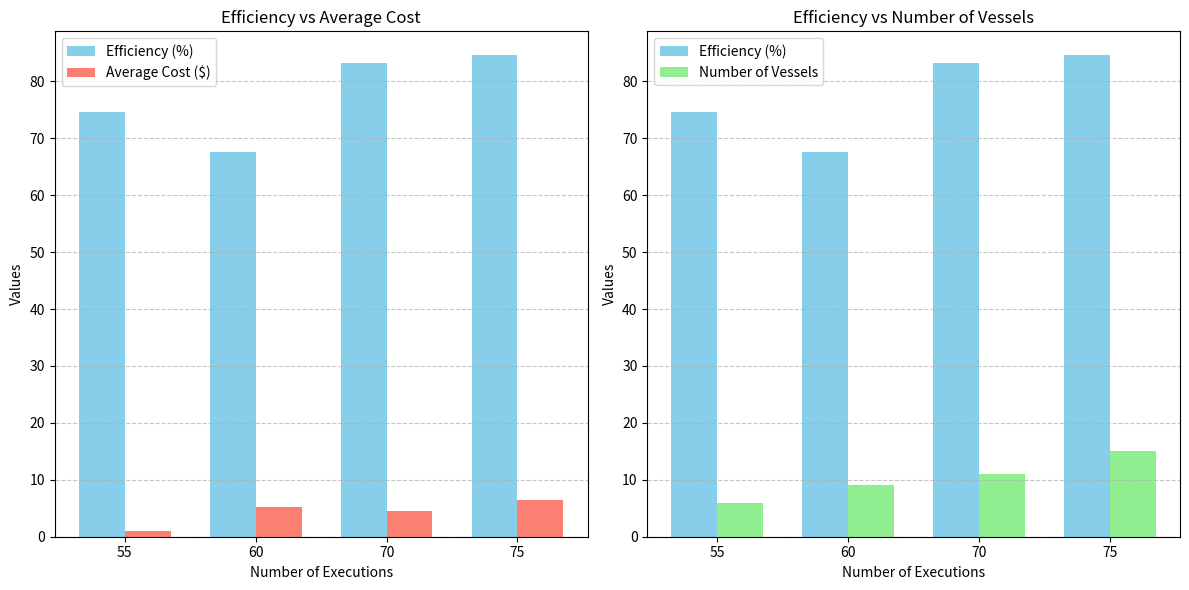
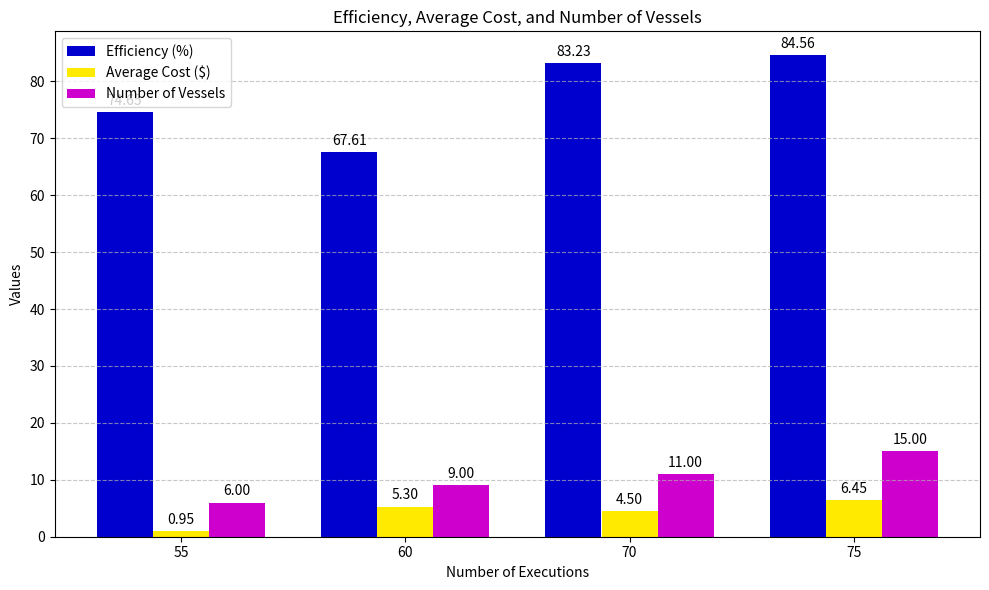
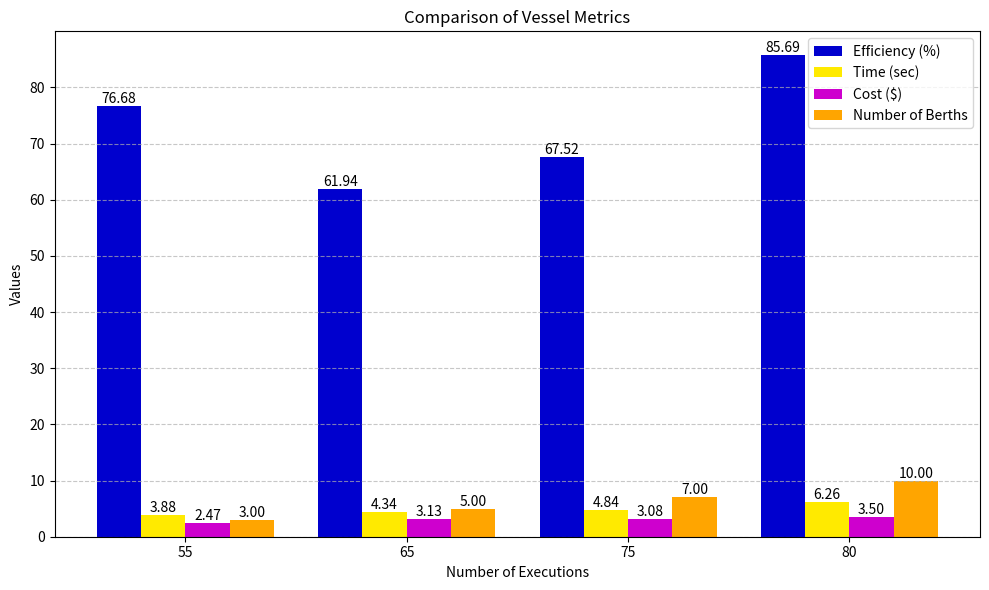
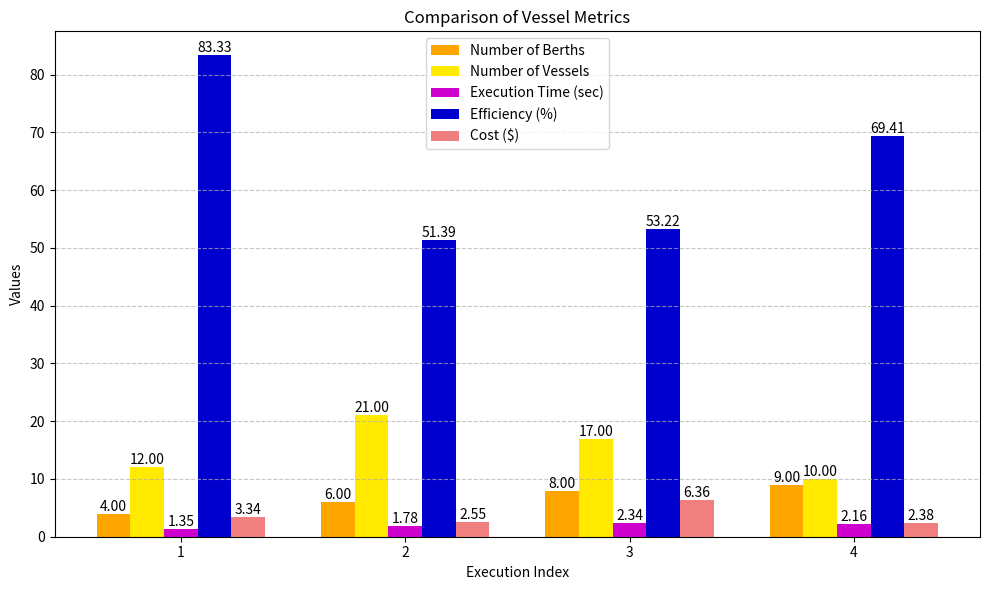
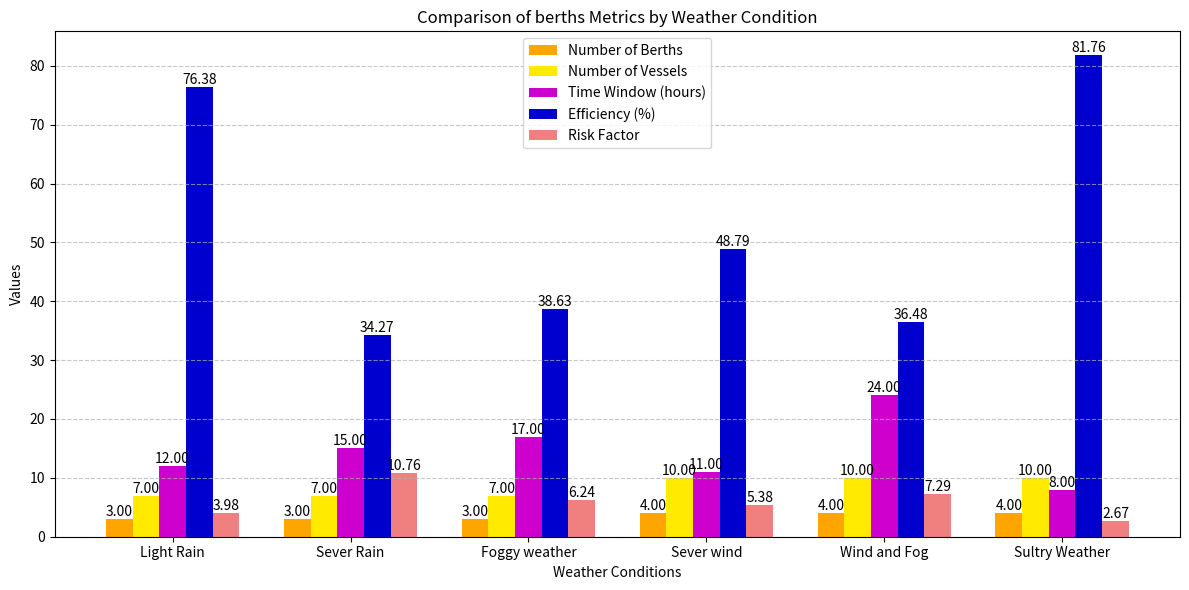
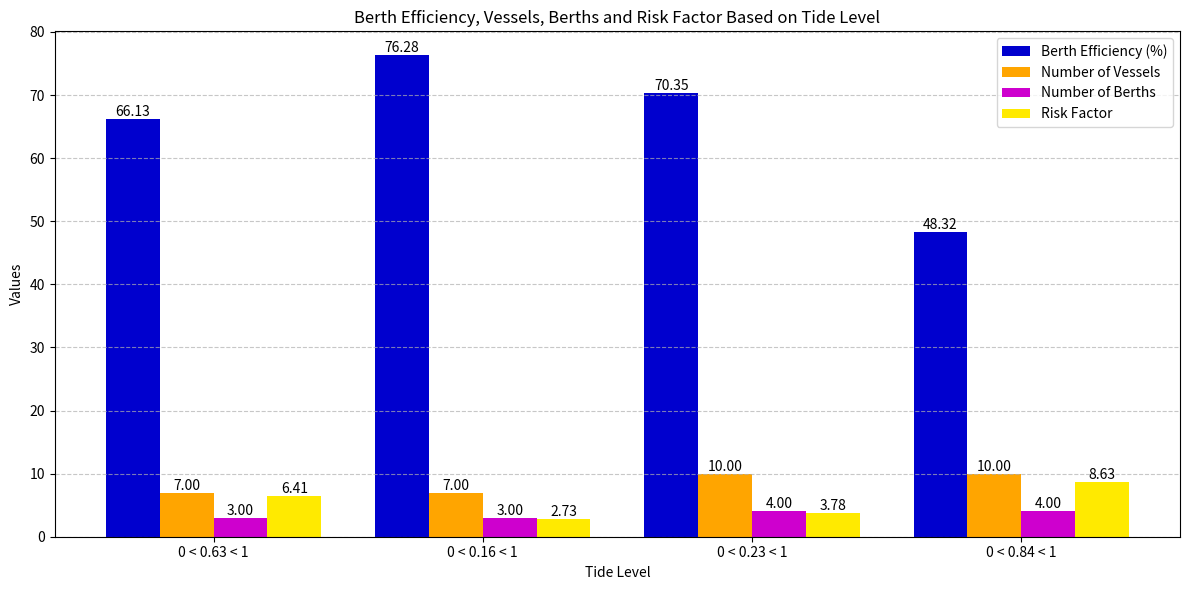
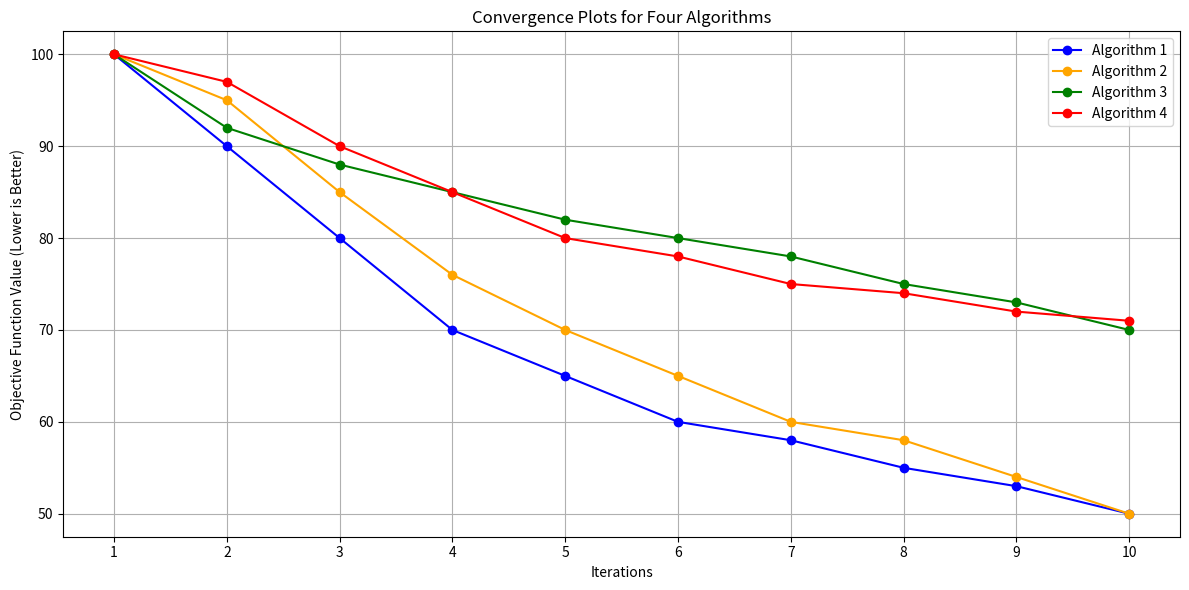

These charts were generated, in order, by the following Python code:
import matplotlib.pyplot as plt  
import numpy as np  

# Data  
efficiency = [74.65, 67.61, 83.23, 84.56]  
cost = [0.95, 5.30, 4.50, 6.45]  
executions = [55, 60, 70, 75]  
vessels = [6, 9, 11, 15]  

# X-axis positions  
x = np.arange(len(executions))  

# Bar width  
width = 0.35  

# Create subplots  
fig, ax1 = plt.subplots(1, 2, figsize=(12, 6))  

# Bar chart for Efficiency vs Cost  
ax1[0].bar(x - width/2, efficiency, width, label='Efficiency (%)', color='skyblue')  
ax1[0].bar(x + width/2, cost, width, label='Average Cost ($)', color='salmon')  
ax1[0].set_title('Efficiency vs Average Cost')  
ax1[0].set_xlabel('Number of Executions')  
ax1[0].set_ylabel('Values')  
ax1[0].set_xticks(x)  
ax1[0].set_xticklabels(executions)  
ax1[0].legend()  
ax1[0].grid(axis='y', linestyle='--', alpha=0.7)  

# Bar chart for Efficiency vs Number of Vessels  
ax1[1].bar(x - width/2, efficiency, width, label='Efficiency (%)', color='skyblue')  
ax1[1].bar(x + width/2, vessels, width, label='Number of Vessels', color='lightgreen')  
ax1[1].set_title('Efficiency vs Number of Vessels')  
ax1[1].set_xlabel('Number of Executions')  
ax1[1].set_ylabel('Values')  
ax1[1].set_xticks(x)  
ax1[1].set_xticklabels(executions)  
ax1[1].legend()  
ax1[1].grid(axis='y', linestyle='--', alpha=0.7)  

# Show the plot  
plt.tight_layout()  
plt.show()


# Data
efficiency = [74.65, 67.61, 83.23, 84.56]
cost = [0.95, 5.30, 4.50, 6.45]
executions = [55, 60, 70, 75]
vessels = [6, 9, 11, 15]

# X-axis positions
x = np.arange(len(executions))

# Bar width
width = 0.25

# Create the plot
fig, ax = plt.subplots(figsize=(10, 6))

# Bar chart for Efficiency, Cost, and Number of Vessels
bars1 = ax.bar(x - width, efficiency, width, label='Efficiency (%)', color='#0000ce')
bars2 = ax.bar(x, cost, width, label='Average Cost ($)', color='#ffea00')
bars3 = ax.bar(x + width, vessels, width, label='Number of Vessels', color='#ce00ce')

# Add value labels
for bars in [bars1, bars2, bars3]:
    for bar in bars:
        height = bar.get_height()
        ax.annotate(f'{height:.2f}',
                    xy=(bar.get_x() + bar.get_width() / 2, height),
                    xytext=(0, 3),  # 3 points vertical offset
                    textcoords="offset points",
                    ha='center', va='bottom')

# Set titles and labels
ax.set_title('Efficiency, Average Cost, and Number of Vessels')
ax.set_xlabel('Number of Executions')
ax.set_ylabel('Values')
ax.set_xticks(x)
ax.set_xticklabels(executions)
ax.legend()
ax.grid(axis='y', linestyle='--', alpha=0.7)

# Show the plot
plt.tight_layout()
plt.show()




# Data  
efficiency = [76.68, 61.94, 67.52, 85.69]  
executions = [55, 65, 75, 80]  
time = [3.87564, 4.3416, 4.8356, 6.2637]  
cost = [2.4738, 3.1347, 3.0828, 3.5018]  
berths = [3, 5, 7, 10]  

# X-axis positions  
x = np.arange(len(executions))  

# Bar width  
width = 0.2  

# Creating the figure and axes  
fig, ax = plt.subplots(figsize=(10, 6))  

# Bar charts for Efficiency  
bars1 = ax.bar(x - 1.5 * width, efficiency, width, label='Efficiency (%)', color='#0000ce')  
# Bar charts for Time  
bars2 = ax.bar(x - 0.5 * width, time, width, label='Time (sec)', color='#ffea00')  
# Bar charts for Cost  
bars3 = ax.bar(x + 0.5 * width, cost, width, label='Cost ($)', color='#ce00ce')  
# Bar charts for Number of Berths  
bars4 = ax.bar(x + 1.5 * width, berths, width, label='Number of Berths', color='orange')  

# Adding titles and labels  
ax.set_title('Comparison of Vessel Metrics')  
ax.set_xlabel('Number of Executions')  
ax.set_ylabel('Values')  
ax.set_xticks(x)  
ax.set_xticklabels(executions)  

# Adding a legend  
ax.legend()  

# Display grid lines  
ax.yaxis.grid(True, linestyle='--', alpha=0.7)  

# Adding labels on top of bars  
def add_labels(bars):  
    for bar in bars:  
        yval = bar.get_height()  
        ax.text(bar.get_x() + bar.get_width()/2, yval, f'{yval:.2f}', va='bottom', ha='center')  

add_labels(bars1)  
add_labels(bars2)  
add_labels(bars3)  
add_labels(bars4)  

# Show the plot  
plt.tight_layout()  
plt.show()


# Data extracted from the table  
efficiency = [83.33, 51.39, 53.22, 69.41]  
number_of_vessels = [6, 9, 11, 15]  
execution_time = [1.34525, 1.78335, 2.34386, 2.1563]  
cost = [3.340461, 2.548743, 6.357668, 2.382546]  
number_of_vessels = [12, 21, 17, 10]  
number_of_berths = [4, 6, 8, 9]

# X-axis positions  
x = np.arange(len(efficiency))  

# Bar width  
width = 0.15  

# Creating the figure and axes  
fig, ax = plt.subplots(figsize=(10, 6))  

# Bar charts for each metric  
bars1 = ax.bar(x - 2 * width, number_of_berths, width, label='Number of Berths', color='orange')  
bars2 = ax.bar(x - width, number_of_vessels, width, label='Number of Vessels', color='#ffea00')  
bars3 = ax.bar(x, execution_time, width, label='Execution Time (sec)', color='#ce00ce')  
bars4 = ax.bar(x + width, efficiency, width, label='Efficiency (%)', color='#0000ce')  
bars5 = ax.bar(x + 2 * width, cost, width, label='Cost ($)', color='lightcoral')  
#bars6 = ax.bar(x + 2 * width, number_of_berths, width, label='number of berths', color='pink')  

# Adding titles and labels  
ax.set_title('Comparison of Vessel Metrics')  
ax.set_xlabel('Execution Index')  
ax.set_ylabel('Values')  
ax.set_xticks(x)  
ax.set_xticklabels([1, 2, 3, 4])  # Using indices for clarity  

# Adding a legend  
ax.legend()  

# Display grid lines  
ax.yaxis.grid(True, linestyle='--', alpha=0.7)  

# Adding labels on top of bars  
def add_labels(bars):  
    for bar in bars:  
        yval = bar.get_height()  
        ax.text(bar.get_x() + bar.get_width()/2, yval, f'{yval:.2f}', va='bottom', ha='center')  

add_labels(bars1)  
add_labels(bars2)  
add_labels(bars3)  
add_labels(bars4)  
add_labels(bars5)  

# Show the plot  
plt.tight_layout()  
plt.show()



# Data extracted from the table  
weather_conditions = ['Light Rain', 'Sever Rain', 'Foggy weather', 'Sever wind', 'Wind and Fog', 'Sultry Weather']  
efficiency = [76.38, 34.27, 38.63, 48.79, 36.48, 81.76]  
risk_factor = [3.985, 10.759, 6.236, 5.376, 7.291, 2.674]  
number_of_vessels = [7, 7, 7, 10, 10, 10]  
time_window = [12, 15, 17, 11, 24, 8]  
number_of_berths = [3, 3, 3, 4, 4, 4]  

# X-axis positions  
x = np.arange(len(weather_conditions))  

# Bar width  
width = 0.15  

# Creating the figure and axes  
fig, ax = plt.subplots(figsize=(12, 6))  

# Bar charts for each metric  
bars1 = ax.bar(x - 2 * width, number_of_berths, width, label='Number of Berths', color='orange')  
bars2 = ax.bar(x - width, number_of_vessels, width, label='Number of Vessels', color='#ffea00')  
bars3 = ax.bar(x, time_window, width, label='Time Window (hours)', color='#ce00ce')  
bars4 = ax.bar(x + width, efficiency, width, label='Efficiency (%)', color='#0000ce')  
bars5 = ax.bar(x + 2 * width, risk_factor, width, label='Risk Factor', color='lightcoral')  

# Adding titles and labels  
ax.set_title('Comparison of berths Metrics by Weather Condition')  
ax.set_xlabel('Weather Conditions')  
ax.set_ylabel('Values')  
ax.set_xticks(x)  
ax.set_xticklabels(weather_conditions)  

# Adding a legend  
ax.legend()  

# Display grid lines  
ax.yaxis.grid(True, linestyle='--', alpha=0.7)  

# Adding labels on top of bars  
def add_labels(bars):  
    for bar in bars:  
        yval = bar.get_height()  
        ax.text(bar.get_x() + bar.get_width()/2, yval, f'{yval:.2f}', va='bottom', ha='center')  

add_labels(bars1)  
add_labels(bars2)  
add_labels(bars3)  
add_labels(bars4)  
add_labels(bars5)  

# Show the plot  
plt.tight_layout()  
plt.show()


import matplotlib.pyplot as plt  
import numpy as np  

# Data extracted from the table  
berth_efficiency = [66.13, 76.28, 70.35, 48.32]  
number_of_vessels = [7, 7, 10, 10]  
number_of_berths = [3,3, 4, 4]  
risk_factor = [6.411, 2.731, 3.784, 8.634]  
tide_levels = ['0 < 0.63 < 1', '0 < 0.16 < 1', '0 < 0.23 < 1', '0 < 0.84 < 1']  

# X-axis positions  
x = np.arange(len(tide_levels))  

# Bar width  
width = 0.2  

# Creating the figure and axes  
fig, ax = plt.subplots(figsize=(12, 6))  

# Bar charts for each metric  
bars1 = ax.bar(x - 1.5 * width, berth_efficiency, width, label='Berth Efficiency (%)', color='#0000ce')  
bars2 = ax.bar(x - 0.5 * width, number_of_vessels, width, label='Number of Vessels', color='orange')  
bars3 = ax.bar(x + 0.5 * width, number_of_berths, width, label='Number of Berths', color='#ce00ce')  
bars4 = ax.bar(x + 1.5 * width, risk_factor, width, label='Risk Factor', color='#ffea00')  

# Adding titles and labels  
ax.set_title('Berth Efficiency, Vessels, Berths and Risk Factor Based on Tide Level')  
ax.set_xlabel('Tide Level')  
ax.set_ylabel('Values')  
ax.set_xticks(x)  
ax.set_xticklabels(tide_levels)  

# Adding a legend  
ax.legend()  

# Adding a grid  
ax.yaxis.grid(True, linestyle='--', alpha=0.7)  

# Function to add labels on top of bars  
def add_labels(bars):  
    for bar in bars:  
        yval = bar.get_height()  
        ax.text(bar.get_x() + bar.get_width()/2, yval, f'{yval:.2f}', va='bottom', ha='center')  

# Adding labels to each set of bars  
add_labels(bars1)  
add_labels(bars2)  
add_labels(bars3)  
add_labels(bars4)  

# Show the plot  
plt.tight_layout()  
plt.show()


import matplotlib.pyplot as plt  
import numpy as np  

# Sample data for four algorithms (replace these with your actual convergence values)  
iterations = np.arange(1, 11)  # Assuming 10 iterations for each algorithm  
algorithm1 = [100, 90, 80, 70, 65, 60, 58, 55, 53, 50]  # Example values  
algorithm2 = [100, 95, 85, 76, 70, 65, 60, 58, 54, 50]  # Example values  
algorithm3 = [100, 92, 88, 85, 82, 80, 78, 75, 73, 70]  # Example values  
algorithm4 = [100, 97, 90, 85, 80, 78, 75, 74, 72, 71]  # Example values  

# Creating the plot  
plt.figure(figsize=(12, 6))  

# Plotting each algorithm's convergence (decreasing)  
plt.plot(iterations, algorithm1, marker='o', label='Algorithm 1', color='blue')  
plt.plot(iterations, algorithm2, marker='o', label='Algorithm 2', color='orange')  
plt.plot(iterations, algorithm3, marker='o', label='Algorithm 3', color='green')  
plt.plot(iterations, algorithm4, marker='o', label='Algorithm 4', color='red')  

# Adding titles and labels  
plt.title('Convergence Plots for Four Algorithms')  
plt.xlabel('Iterations')  
plt.ylabel('Objective Function Value (Lower is Better)')  
plt.xticks(iterations)  
plt.grid(True)  

# Adding a legend  
plt.legend()  

# Show the plot  
plt.tight_layout()  
plt.show()